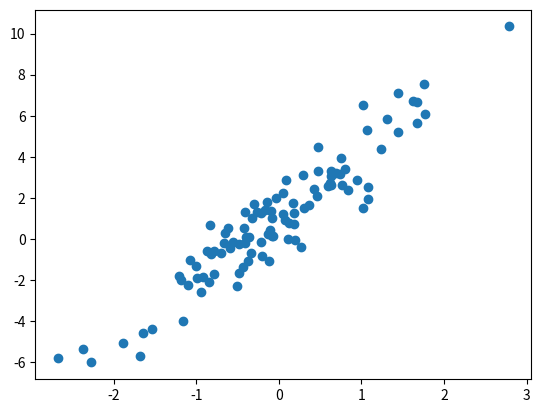

Write the Python code that produced this figure.
2 + 2

import numpy as np

vector = np.array([0, 1, 2, 3, 4, 5])

print(vector)

vector.dtype

vector.astype(float)

# Primer elemento
vector[0]

# Del tercer al quinto elemento
vector[2:5]

vector[-1] = 10

vector

copia = vector.copy()

copia[0] = -1

print(vector)
print(copia)

x = np.array([3, 1, 4, 6, 2, 5, 0])

np.sort(x)

matriz = np.array([[1, 2, 3], [4, 5, 6], [7, 8, 9]])

print(matriz)

matriz.ndim

matriz.size

matriz.shape

# Primera fila, primera columna
matriz[0, 0]

# Primera fila, todas las columnas
matriz[0, :]

# A partir de la segunda fila, escoge todas las columnas
matriz[1:, :]

matriz.reshape((1, 9))

print(matriz.T)

matriz.flatten()

A = np.array([[1, 1], [1, 1]])
B = np.array([[-1, 0], [0, -1]])

print(A)

print(B)

np.hstack([A, B])

np.vstack([A, B])

np.concatenate([A, B], axis=0)

np.concatenate([A, B], axis=1)

np.zeros(shape=(3, 3))

np.ones(shape=(3, 3))

v1 = np.array([1, 2, 3, 4])
v2 = np.array([5, 6, 7, 8])

print(v1 + v2)

print(v1 - v2)

print(v1 * v2)

print(v1 / v2)

np.dot(v1, v2)

x = np.array([1, 2, 3, 4, 5])
print(x)

mask = (x > 2)
print(mask)

np.where(x > 2, 0, 1)

print(v1)

v1.sum()

v1.max()

v1.min()

v1.mean()

v1.var()

v1.std()

# Infinito
np.inf

# Valor nulo o vacío
np.nan

# Número de Euler
np.e

# Pi
np.pi

np.arange(1, 10, 1)

np.linspace(1, 10, 10)

rng = np.random.default_rng()

rng.random()

rng.uniform(0, 5)

rng.integers(0, 5)

rng.normal(size=(2, 2))

x = rng.normal(size=(10, 10))
y = 3*x + rng.normal(size=(10, 10)) + 1

import matplotlib.pyplot as plt
plt.scatter(x, y);

rng = np.random.default_rng(seed=42)

rng.random()